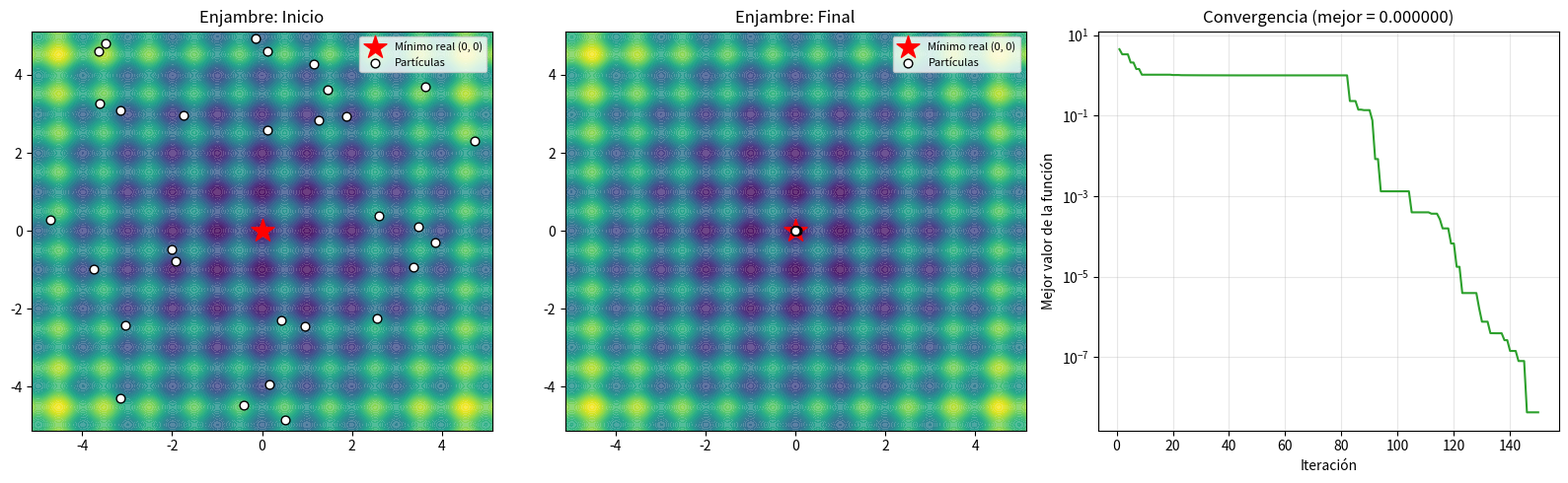

Reproduce this figure in Python.
"""
Optimización por Enjambre de Partículas (Particle Swarm Optimization, PSO)
Aplicado a la minimización de funciones de prueba (Rastrigin)

Materia: Algoritmos Bioinspirados
Alumno: Dante Yael Macías Rentería

Idea bioinspirada:
  Se inspira en el comportamiento de parvadas de aves y bancos de peces.
  Cada individuo (partícula) se mueve por el espacio de búsqueda guiado por:
    - su propia experiencia: el mejor lugar que ELLA ha encontrado (pbest)
    - la experiencia del grupo: el mejor lugar que encontró todo el enjambre (gbest)
  Así, sin un líder central, el enjambre converge hacia las mejores zonas.

En el algoritmo, cada partícula i tiene una posición x_i y una velocidad v_i.
En cada iteración se actualizan así:

    v_i = w * v_i                        -> inercia (sigue moviéndose como iba)
        + c1 * r1 * (pbest_i - x_i)      -> componente cognitiva (memoria propia)
        + c2 * r2 * (gbest  - x_i)       -> componente social (aprende del grupo)

    x_i = x_i + v_i

  w      : peso de inercia
  c1, c2 : coeficientes de aceleración (cognitivo y social)
  r1, r2 : números aleatorios uniformes en [0, 1]
"""

import numpy as np
import matplotlib.pyplot as plt

def esfera(x):
    """Función esfera: fácil, un solo mínimo."""
    return np.sum(x ** 2, axis=-1)


def rastrigin(x):
    """Función de Rastrigin: muchos mínimos locales, difícil de optimizar."""
    n = x.shape[-1]
    return 10 * n + np.sum(x ** 2 - 10 * np.cos(2 * np.pi * x), axis=-1)


class EnjambreParticulas:
    def __init__(self, funcion, dimensiones, limites, n_particulas=30,
                 n_iteraciones=100, w=0.7, c1=1.5, c2=1.5, semilla=None):
        """
        funcion       : función objetivo a minimizar
        dimensiones   : número de variables del problema
        limites       : (mínimo, máximo) del espacio de búsqueda
        n_particulas  : tamaño del enjambre
        n_iteraciones : número de iteraciones
        w             : peso de inercia
        c1            : coeficiente cognitivo (atracción a su mejor posición)
        c2            : coeficiente social (atracción a la mejor del enjambre)
        """
        self.f = funcion
        self.d = dimensiones
        self.lim_inf, self.lim_sup = limites
        self.n_particulas = n_particulas
        self.n_iteraciones = n_iteraciones
        self.w = w
        self.c1 = c1
        self.c2 = c2
        self.rng = np.random.default_rng(semilla)

        # Velocidad máxima: 20% del rango, para que no "salgan disparadas"
        self.v_max = 0.2 * (self.lim_sup - self.lim_inf)

        # 1) Posiciones iniciales aleatorias dentro de los límites
        self.x = self.rng.uniform(self.lim_inf, self.lim_sup,
                                  size=(n_particulas, dimensiones))
        # 2) Velocidades iniciales pequeñas
        self.v = self.rng.uniform(-self.v_max, self.v_max,
                                  size=(n_particulas, dimensiones))

        # 3) Mejor posición personal de cada partícula (al inicio, donde está)
        self.pbest = self.x.copy()
        self.pbest_valor = self.f(self.x)

        # 4) Mejor posición global del enjambre
        idx = np.argmin(self.pbest_valor)
        self.gbest = self.pbest[idx].copy()
        self.gbest_valor = self.pbest_valor[idx]

    def actualizar_velocidad(self):
        r1 = self.rng.random((self.n_particulas, self.d))
        r2 = self.rng.random((self.n_particulas, self.d))

        inercia = self.w * self.v
        cognitiva = self.c1 * r1 * (self.pbest - self.x)
        social = self.c2 * r2 * (self.gbest - self.x)

        self.v = inercia + cognitiva + social
        # Limitar la velocidad
        self.v = np.clip(self.v, -self.v_max, self.v_max)

    def actualizar_posicion(self):
        self.x = self.x + self.v
        # Mantener las partículas dentro del espacio de búsqueda
        self.x = np.clip(self.x, self.lim_inf, self.lim_sup)

    def actualizar_mejores(self):
        valores = self.f(self.x)

        # Actualizar pbest de las partículas que mejoraron
        mejoraron = valores < self.pbest_valor
        self.pbest[mejoraron] = self.x[mejoraron]
        self.pbest_valor[mejoraron] = valores[mejoraron]

        # Actualizar gbest si alguna superó al mejor global
        idx = np.argmin(self.pbest_valor)
        if self.pbest_valor[idx] < self.gbest_valor:
            self.gbest = self.pbest[idx].copy()
            self.gbest_valor = self.pbest_valor[idx]

    def ejecutar(self, mostrar=True):
        historial = []
        posiciones = [self.x.copy()]  # para graficar cómo se mueve el enjambre

        for it in range(self.n_iteraciones):
            self.actualizar_velocidad()
            self.actualizar_posicion()
            self.actualizar_mejores()

            historial.append(self.gbest_valor)
            posiciones.append(self.x.copy())

            if mostrar and (it % 10 == 0 or it == self.n_iteraciones - 1):
                print(f"Iteración {it + 1:3d} | Mejor valor: {self.gbest_valor:.6f}")

        return self.gbest, self.gbest_valor, historial, posiciones


def graficar(funcion, limites, posiciones, historial):
    """Solo para problemas de 2 dimensiones."""
    fig, axes = plt.subplots(1, 3, figsize=(16, 5))

    # Mapa de contorno de la función
    a = np.linspace(limites[0], limites[1], 300)
    X, Y = np.meshgrid(a, a)
    Z = funcion(np.stack([X, Y], axis=-1))

    # Enjambre al inicio y al final
    for ax, m, titulo in zip(axes[:2], [0, len(posiciones) - 1],
                             ["Inicio", "Final"]):
        ax.contourf(X, Y, Z, levels=40, cmap="viridis", alpha=0.8)
        ax.scatter(0, 0, marker="*", color="red", s=300, zorder=2,
                   label="Mínimo real (0, 0)")
        ax.scatter(posiciones[m][:, 0], posiciones[m][:, 1], color="white",
                   edgecolor="black", s=40, zorder=3, label="Partículas")
        ax.set_title(f"Enjambre: {titulo}")
        ax.set_xlim(limites)
        ax.set_ylim(limites)
        ax.legend(loc="upper right", fontsize=8)

    # Convergencia
    axes[2].plot(range(1, len(historial) + 1), historial, color="tab:green")
    axes[2].set_title(f"Convergencia (mejor = {historial[-1]:.6f})")
    axes[2].set_xlabel("Iteración")
    axes[2].set_ylabel("Mejor valor de la función")
    axes[2].set_yscale("log")
    axes[2].grid(True, alpha=0.3)

    plt.tight_layout()
    plt.savefig("resultado_pso.png", dpi=120)
    plt.show()


if __name__ == "__main__":
    limites = (-5.12, 5.12)  # rango típico para Rastrigin

    pso = EnjambreParticulas(
        funcion=rastrigin,
        dimensiones=2,
        limites=limites,
        n_particulas=30,
        n_iteraciones=150,
        w=0.7,
        c1=1.5,
        c2=1.5,
        semilla=1,
    )

    mejor, mejor_valor, historial, posiciones = pso.ejecutar()

    print("\n=== RESULTADO ===")
    print("Mejor posición encontrada:", np.round(mejor, 6))
    print(f"Valor de la función:       {mejor_valor:.6f}")
    print("(El mínimo real es f(0, 0) = 0)")

    graficar(rastrigin, limites, posiciones, historial)
